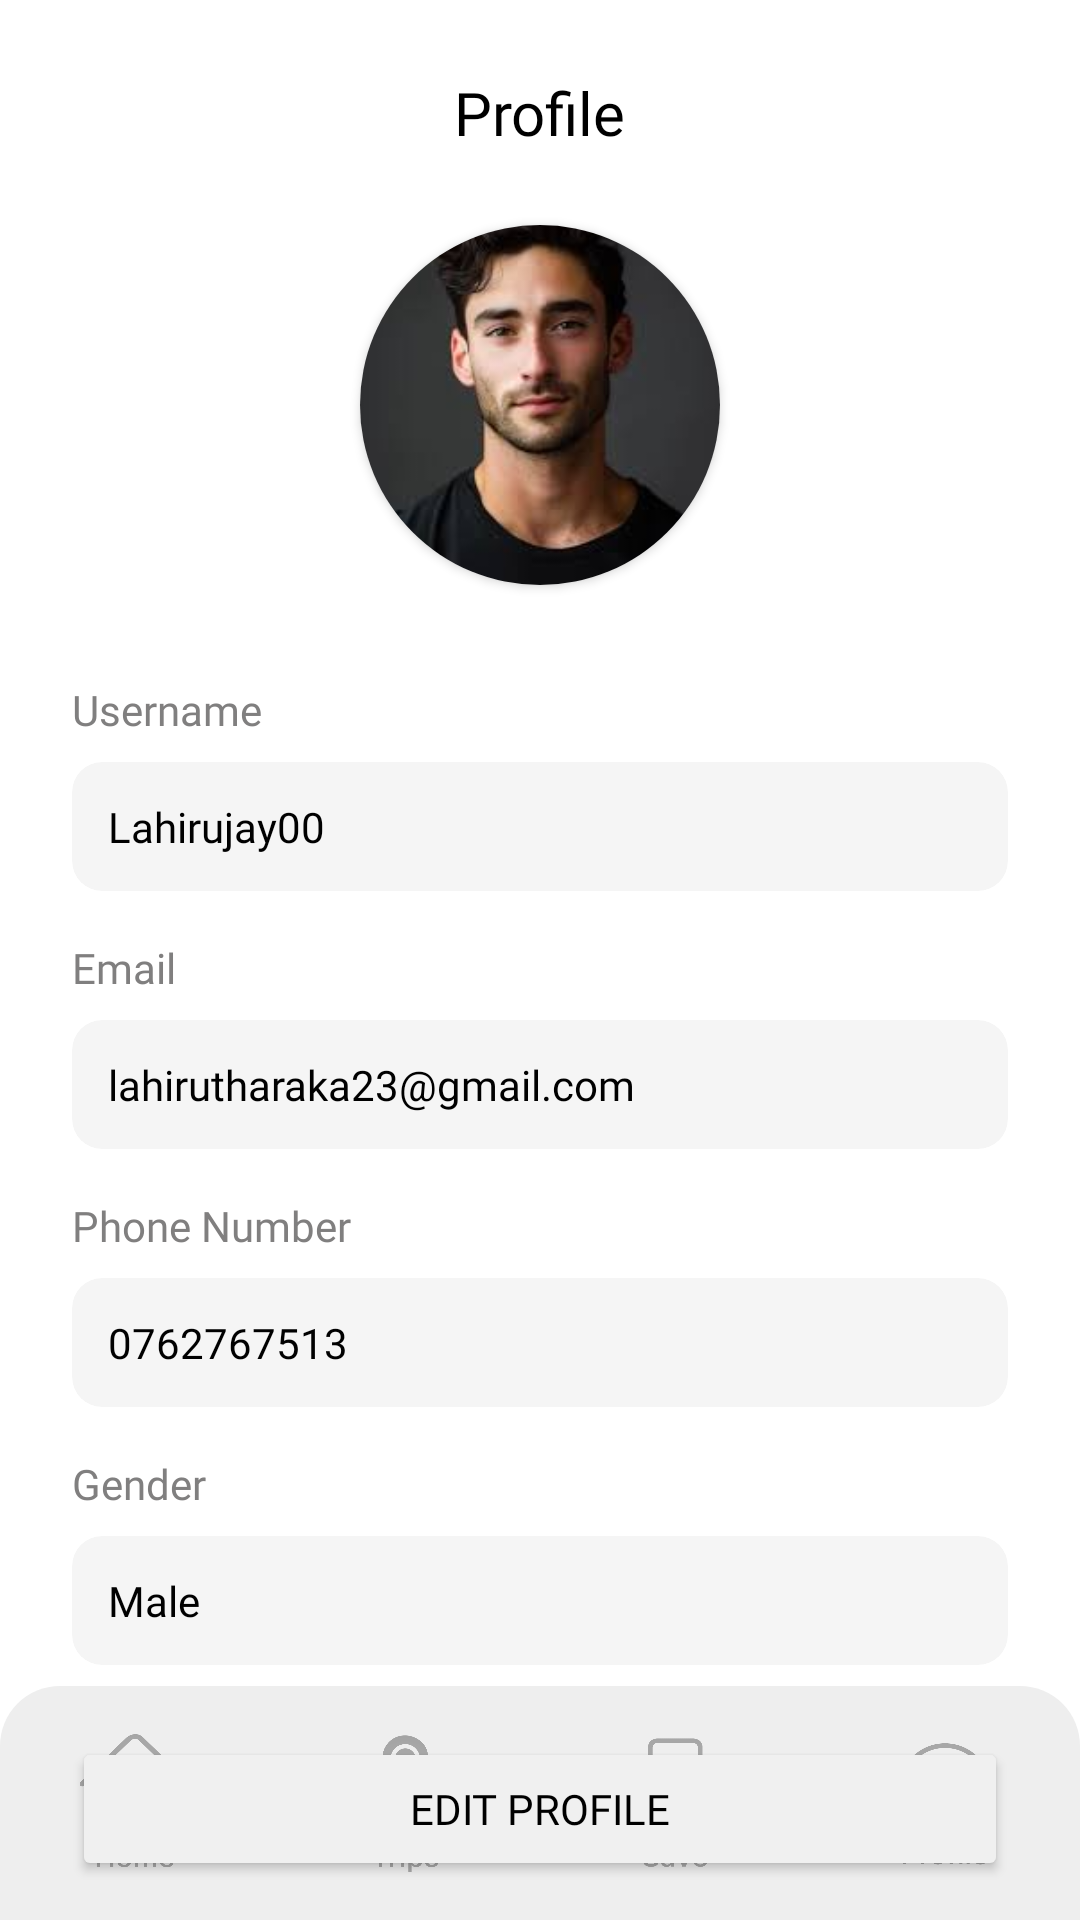

Write the Android layout XML for this screen, with the resource values it uses.
<!-- AndroidManifest.xml: application theme Theme.TrippyGoAndroids -->
<!-- res/layout/activity_profile.xml -->
<?xml version="1.0" encoding="utf-8"?>
<androidx.constraintlayout.widget.ConstraintLayout xmlns:android="http://schemas.android.com/apk/res/android"
    xmlns:app="http://schemas.android.com/apk/res-auto"
    xmlns:tools="http://schemas.android.com/tools"
    android:id="@+id/main"
    android:layout_width="match_parent"
    android:layout_height="match_parent"
    android:background="@color/white"
    tools:context=".profile">

    <TextView
        android:id="@+id/textView45"
        android:layout_width="wrap_content"
        android:layout_height="wrap_content"
        android:layout_marginTop="24dp"
        android:fontFamily="@font/inter_medium"
        android:text="@string/profile"
        android:textColor="@color/black"
        android:textSize="20sp"
        app:layout_constraintEnd_toEndOf="parent"
        app:layout_constraintStart_toStartOf="parent"
        app:layout_constraintTop_toTopOf="parent" />

    <androidx.cardview.widget.CardView
        android:id="@+id/profileImageCard"
        android:layout_width="120dp"
        android:layout_height="120dp"
        android:layout_marginTop="24dp"
        app:cardCornerRadius="60dp"
        app:cardElevation="2dp"
        app:layout_constraintEnd_toEndOf="parent"
        app:layout_constraintStart_toStartOf="parent"
        app:layout_constraintTop_toBottomOf="@+id/textView45">

        <ImageView
            android:id="@+id/imageView24"
            android:layout_width="match_parent"
            android:layout_height="match_parent"
            android:scaleType="centerCrop"
            app:srcCompat="@drawable/ima" />
    </androidx.cardview.widget.CardView>

    <TextView
        android:id="@+id/usernameLbl"
        android:layout_width="wrap_content"
        android:layout_height="wrap_content"
        android:layout_marginStart="24dp"
        android:layout_marginTop="32dp"
        android:fontFamily="@font/inter_medium"
        android:text="@string/username_label"
        android:textColor="@color/Grey_1"
        android:textSize="14sp"
        app:layout_constraintStart_toStartOf="parent"
        app:layout_constraintTop_toBottomOf="@+id/profileImageCard" />

    <androidx.cardview.widget.CardView
        android:id="@+id/usernameCard"
        android:layout_width="0dp"
        android:layout_height="wrap_content"
        android:layout_marginStart="24dp"
        android:layout_marginTop="8dp"
        android:layout_marginEnd="24dp"
        app:cardBackgroundColor="#F5F5F5"
        app:cardCornerRadius="10dp"
        app:cardElevation="0dp"
        app:layout_constraintEnd_toEndOf="parent"
        app:layout_constraintStart_toStartOf="parent"
        app:layout_constraintTop_toBottomOf="@+id/usernameLbl">

        <TextView
            android:id="@+id/usernameValue"
            android:layout_width="match_parent"
            android:layout_height="wrap_content"
            android:fontFamily="@font/inter_medium"
            android:padding="12dp"
            android:text="Lahirujay00"
            android:textColor="@color/black"
            android:textSize="14sp" />
    </androidx.cardview.widget.CardView>

    <TextView
        android:id="@+id/emailLbl"
        android:layout_width="wrap_content"
        android:layout_height="wrap_content"
        android:layout_marginStart="24dp"
        android:layout_marginTop="16dp"
        android:fontFamily="@font/inter_medium"
        android:text="@string/email_label"
        android:textColor="@color/Grey_1"
        android:textSize="14sp"
        app:layout_constraintStart_toStartOf="parent"
        app:layout_constraintTop_toBottomOf="@+id/usernameCard" />

    <androidx.cardview.widget.CardView
        android:id="@+id/emailCard"
        android:layout_width="0dp"
        android:layout_height="wrap_content"
        android:layout_marginStart="24dp"
        android:layout_marginTop="8dp"
        android:layout_marginEnd="24dp"
        app:cardBackgroundColor="#F5F5F5"
        app:cardCornerRadius="10dp"
        app:cardElevation="0dp"
        app:layout_constraintEnd_toEndOf="parent"
        app:layout_constraintStart_toStartOf="parent"
        app:layout_constraintTop_toBottomOf="@+id/emailLbl">

        <TextView
            android:id="@+id/emailValue"
            android:layout_width="match_parent"
            android:layout_height="wrap_content"
            android:fontFamily="@font/inter_medium"
            android:padding="12dp"
            android:text="@string/user_email"
            android:textColor="@color/black"
            android:textSize="14sp" />
    </androidx.cardview.widget.CardView>

    <TextView
        android:id="@+id/phoneLbl"
        android:layout_width="wrap_content"
        android:layout_height="wrap_content"
        android:layout_marginStart="24dp"
        android:layout_marginTop="16dp"
        android:fontFamily="@font/inter_medium"
        android:text="@string/phone_number_label"
        android:textColor="@color/Grey_1"
        android:textSize="14sp"
        app:layout_constraintStart_toStartOf="parent"
        app:layout_constraintTop_toBottomOf="@+id/emailCard" />

    <androidx.cardview.widget.CardView
        android:id="@+id/phoneCard"
        android:layout_width="0dp"
        android:layout_height="wrap_content"
        android:layout_marginStart="24dp"
        android:layout_marginTop="8dp"
        android:layout_marginEnd="24dp"
        app:cardBackgroundColor="#F5F5F5"
        app:cardCornerRadius="10dp"
        app:cardElevation="0dp"
        app:layout_constraintEnd_toEndOf="parent"
        app:layout_constraintStart_toStartOf="parent"
        app:layout_constraintTop_toBottomOf="@+id/phoneLbl">

        <TextView
            android:id="@+id/phoneValue"
            android:layout_width="match_parent"
            android:layout_height="wrap_content"
            android:fontFamily="@font/inter_medium"
            android:padding="12dp"
            android:text="@string/user_phone"
            android:textColor="@color/black"
            android:textSize="14sp" />
    </androidx.cardview.widget.CardView>

    <TextView
        android:id="@+id/genderLbl"
        android:layout_width="wrap_content"
        android:layout_height="wrap_content"
        android:layout_marginStart="24dp"
        android:layout_marginTop="16dp"
        android:fontFamily="@font/inter_medium"
        android:text="@string/gender_label"
        android:textColor="@color/Grey_1"
        android:textSize="14sp"
        app:layout_constraintStart_toStartOf="parent"
        app:layout_constraintTop_toBottomOf="@+id/phoneCard" />

    <androidx.cardview.widget.CardView
        android:id="@+id/genderCard"
        android:layout_width="0dp"
        android:layout_height="wrap_content"
        android:layout_marginStart="24dp"
        android:layout_marginTop="8dp"
        android:layout_marginEnd="24dp"
        app:cardBackgroundColor="#F5F5F5"
        app:cardCornerRadius="10dp"
        app:cardElevation="0dp"
        app:layout_constraintEnd_toEndOf="parent"
        app:layout_constraintStart_toStartOf="parent"
        app:layout_constraintTop_toBottomOf="@+id/genderLbl">

        <TextView
            android:id="@+id/genderValue"
            android:layout_width="match_parent"
            android:layout_height="wrap_content"
            android:fontFamily="@font/inter_medium"
            android:padding="12dp"
            android:text="@string/user_gender"
            android:textColor="@color/black"
            android:textSize="14sp" />
    </androidx.cardview.widget.CardView>

    <Button
        android:id="@+id/editProfileBtn"
        android:layout_width="0dp"
        android:layout_height="wrap_content"
        android:layout_marginStart="24dp"
        android:layout_marginTop="24dp"
        android:layout_marginEnd="24dp"
        android:backgroundTint="#F0F0F0"
        android:fontFamily="@font/inter_medium"
        android:text="Edit Profile"
        android:textColor="@color/black"
        app:cornerRadius="10dp"
        app:layout_constraintEnd_toEndOf="parent"
        app:layout_constraintStart_toStartOf="parent"
        app:layout_constraintTop_toBottomOf="@+id/genderCard" />

    <Button
        android:id="@+id/signOutBtn"
        android:layout_width="0dp"
        android:layout_height="wrap_content"
        android:layout_marginStart="24dp"
        android:layout_marginTop="12dp"
        android:layout_marginEnd="24dp"
        android:backgroundTint="@color/ic_launcher_background"
        android:fontFamily="@font/inter_medium"
        android:text="@string/sign_out"
        android:textColor="@color/white"
        app:cornerRadius="10dp"
        app:layout_constraintEnd_toEndOf="parent"
        app:layout_constraintStart_toStartOf="parent"
        app:layout_constraintTop_toBottomOf="@+id/editProfileBtn" />

    <View
        android:id="@+id/view7"
        android:layout_width="match_parent"
        android:layout_height="78dp"
        android:background="@drawable/upper_rounded_taskbar"
        app:layout_constraintBottom_toBottomOf="parent"
        app:layout_constraintEnd_toEndOf="parent"
        app:layout_constraintStart_toStartOf="parent" />

    <LinearLayout
        android:id="@+id/bottomNavContainer"
        android:layout_width="match_parent"
        android:layout_height="wrap_content"
        android:gravity="center"
        android:orientation="horizontal"
        android:paddingTop="16dp"
        android:paddingBottom="16dp"
        app:layout_constraintBottom_toBottomOf="parent"
        app:layout_constraintEnd_toEndOf="parent"
        app:layout_constraintStart_toStartOf="parent">

        <ImageView
            android:id="@+id/imageView18"
            android:layout_width="0dp"
            android:layout_height="46dp"
            android:layout_weight="1"
            android:contentDescription="Home"
            app:srcCompat="@drawable/hhmo" />

        <ImageView
            android:id="@+id/imageView19"
            android:layout_width="0dp"
            android:layout_height="46dp"
            android:layout_weight="1"
            android:contentDescription="Trips"
            app:srcCompat="@drawable/tripss" />

        <ImageView
            android:id="@+id/imageView20"
            android:layout_width="0dp"
            android:layout_height="46dp"
            android:layout_weight="1"
            android:contentDescription="Saves"
            app:srcCompat="@drawable/savess" />

        <ImageView
            android:id="@+id/imageView21"
            android:layout_width="0dp"
            android:layout_height="46dp"
            android:layout_weight="1"
            android:backgroundTint="@color/ic_launcher_background"
            android:contentDescription="Profile"
            android:tint="@color/ic_launcher_background"
            app:srcCompat="@drawable/profilee" />
    </LinearLayout>

</androidx.constraintlayout.widget.ConstraintLayout>
<!-- resources referenced by this layout -->
<resources>
  <color name="Grey_1">#807F7F</color>
  <color name="black">#FF000000</color>
  <color name="white">#FFFFFFFF</color>
  <!-- drawable hhmo: png bitmap (drawable, 25001 bytes) -->
  <!-- drawable ima: jpg bitmap (drawable, 4228 bytes) -->
  <!-- drawable profilee: png bitmap (drawable, 30077 bytes) -->
  <!-- drawable savess: png bitmap (drawable, 15835 bytes) -->
  <!-- drawable tripss: png bitmap (drawable, 28041 bytes) -->
  <!-- drawable upper_rounded_taskbar (drawable) -->
  <shape xmlns:tools="http://schemas.android.com/tools"
      xmlns:android="http://schemas.android.com/apk/res/android"
      tools:ignore="ExtraText">
      <solid android:color="#EEEEEE" /> 
      <corners
          android:topLeftRadius="20dp"
          android:topRightRadius="20dp"
          android:bottomLeftRadius="0dp"
          android:bottomRightRadius="0dp" />
  </shape>
  <string name="email_label">Email</string>
  <string name="gender_label">Gender</string>
  <string name="phone_number_label">Phone Number</string>
  <string name="profile">Profile</string>
  <string name="sign_out">Sign Out</string>
  <string name="user_email">lahirutharaka23@gmail.com</string>
  <string name="user_gender">Male</string>
  <string name="user_phone">0762767513</string>
  <string name="username_label">Username</string>
  <style name="Theme.TrippyGoAndroids" parent="Base.Theme.TrippyGoAndroids" />
  <style name="Base.Theme.TrippyGoAndroids" parent="Theme.Material3.DayNight.NoActionBar">
          
          
      </style>
</resources>
